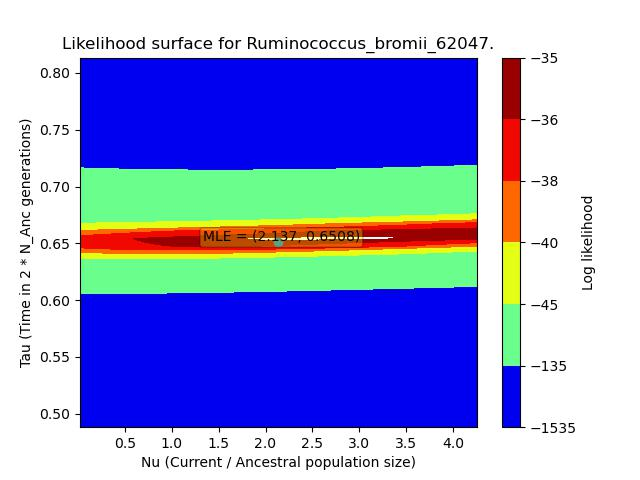

The table this chart was drawn from, first rows:
, X, Y, Z
0, 0.02137, 0.4881, -527.3
1, 0.02137, 0.4947, -527.3
2, 0.02137, 0.5014, -527.3
3, 0.02137, 0.508, -527.3
4, 0.02137, 0.5147, -527.3
5, 0.02137, 0.5213, -527.3
6, 0.02137, 0.5279, -527.3
7, 0.02137, 0.5346, -527.3
8, 0.02137, 0.5412, -527.3
9, 0.02137, 0.5479, -527.3
10, 0.02137, 0.5545, -527.3
11, 0.02137, 0.5611, -527.3
12, 0.02137, 0.5678, -527.3
13, 0.02137, 0.5744, -527.3
14, 0.02137, 0.5811, -527.3
15, 0.02137, 0.5877, -527.3
16, 0.02137, 0.5944, -527.3
17, 0.02137, 0.601, -527.3
18, 0.02137, 0.6076, -527.3
19, 0.02137, 0.6143, -527.3
20, 0.02137, 0.6209, -527.3
21, 0.02137, 0.6276, -527.3
22, 0.02137, 0.6342, -527.3
23, 0.02137, 0.6408, -527.3
24, 0.02137, 0.6475, -527.3
25, 0.02137, 0.6541, -527.3
26, 0.02137, 0.6608, -527.3
27, 0.02137, 0.6674, -527.3
28, 0.02137, 0.674, -527.3
29, 0.02137, 0.6807, -527.3
30, 0.02137, 0.6873, -527.3
31, 0.02137, 0.694, -527.3
32, 0.02137, 0.7006, -527.3
33, 0.02137, 0.7072, -527.3
34, 0.02137, 0.7139, -527.3
35, 0.02137, 0.7205, -527.3
36, 0.02137, 0.7272, -527.3
37, 0.02137, 0.7338, -527.3
38, 0.02137, 0.7405, -527.3
39, 0.02137, 0.7471, -527.3
40, 0.02137, 0.7537, -527.3
41, 0.02137, 0.7604, -527.3
42, 0.02137, 0.767, -527.3
43, 0.02137, 0.7737, -527.3
44, 0.02137, 0.7803, -527.3
45, 0.02137, 0.7869, -527.3
46, 0.02137, 0.7936, -527.3
47, 0.02137, 0.8002, -527.3
48, 0.02137, 0.8069, -527.3
49, 0.02137, 0.8135, -527.3
50, 0.1077, 0.4881, -707.5
51, 0.1077, 0.4947, -696.7
52, 0.1077, 0.5014, -686.5
53, 0.1077, 0.508, -677
54, 0.1077, 0.5147, -668
55, 0.1077, 0.5213, -659.6
56, 0.1077, 0.5279, -651.6
57, 0.1077, 0.5346, -644.2
58, 0.1077, 0.5412, -637.2
59, 0.1077, 0.5479, -630.6
... 2,440 more rows
